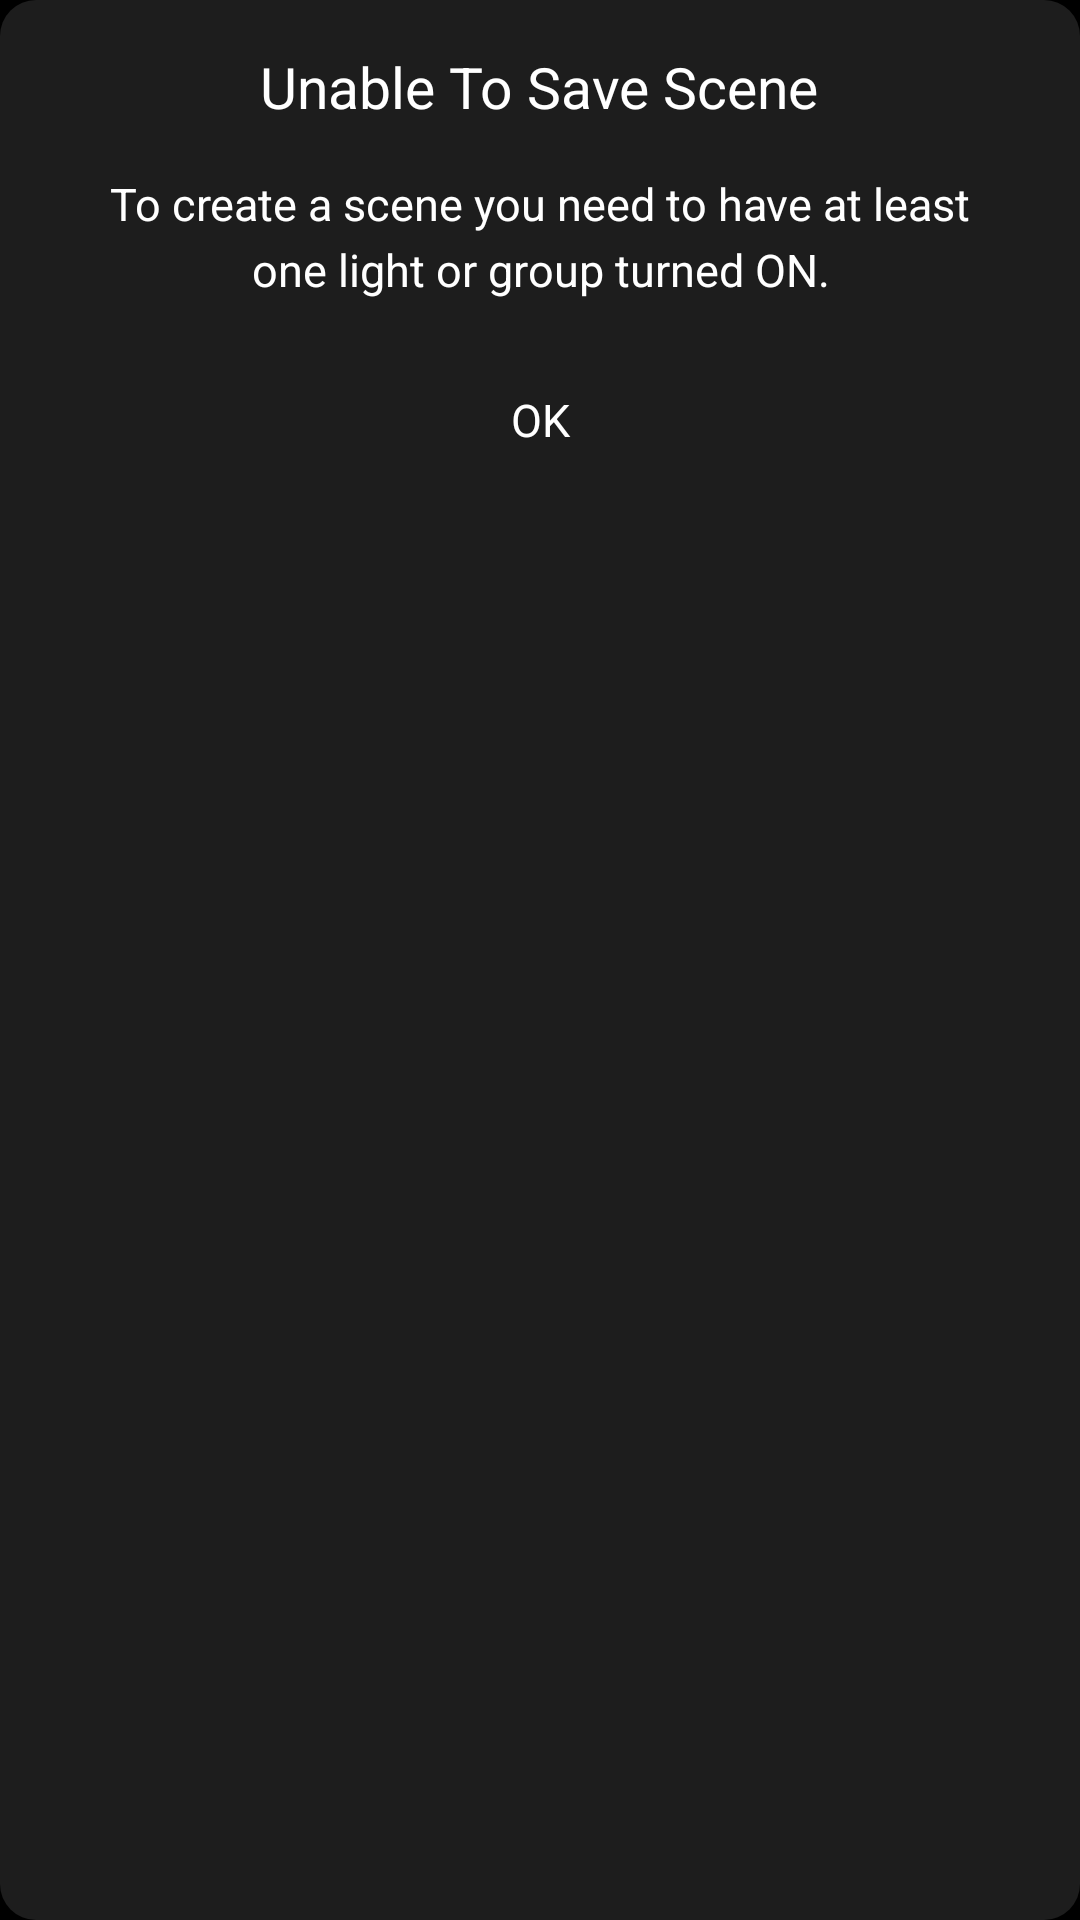

The Android layout XML behind this screen, and the referenced resources:
<!-- AndroidManifest.xml: application theme Theme.Slite -->
<!-- res/layout/dialog_scene_creation_requirements.xml -->
<?xml version="1.0" encoding="utf-8"?>
<LinearLayout xmlns:android="http://schemas.android.com/apk/res/android"
    android:layout_width="match_parent"
    android:layout_height="wrap_content"
    android:background="@drawable/bg_dialog"
    android:orientation="vertical"
    android:paddingHorizontal="@dimen/horizontal_guideline"
    android:paddingVertical="@dimen/vertical_guideline">

    <TextView
        style="@style/Subtitle"
        android:layout_width="wrap_content"
        android:layout_height="wrap_content"
        android:layout_gravity="center"
        android:text="@string/scenes_creation_requirements_dialog_title" />

    <TextView
        style="@style/Body"
        android:layout_width="wrap_content"
        android:layout_height="wrap_content"
        android:layout_gravity="center"
        android:layout_marginVertical="@dimen/scenes_creation_requirements_dialog_description_margin_top"
        android:gravity="center"
        android:minLines="2"
        android:text="@string/scenes_creation_requirements_dialog_description"
        android:textAlignment="center" />

    <Button
        android:id="@+id/dismissBtn"
        style="@style/Widget.MaterialComponents.Button.OutlinedButton"
        android:layout_width="wrap_content"
        android:layout_height="wrap_content"
        android:layout_gravity="center"
        android:insetTop="0dp"
        android:insetBottom="0dp"
        android:text="@string/scenes_creation_requirements_dialog_button_text"
        android:textAppearance="@style/Button"
        android:textColor="@color/button_text_color" />
</LinearLayout>
<!-- resources referenced by this layout -->
<resources>
  <color name="button_text_color">@color/white</color>
  <dimen name="horizontal_guideline">@dimen/spacing_zeta</dimen>
  <dimen name="scenes_creation_requirements_dialog_description_margin_top">@dimen/spacing_delta</dimen>
  <dimen name="vertical_guideline">@dimen/spacing_delta</dimen>
  <!-- drawable bg_dialog (drawable) -->
  <shape xmlns:android="http://schemas.android.com/apk/res/android"
      android:shape="rectangle">
      <solid android:color="@color/dialog_background_color" />
      <corners
          android:radius="@dimen/dialog_corner_radius" />
  </shape>
  <string name="scenes_creation_requirements_dialog_button_text">OK</string>
  <string name="scenes_creation_requirements_dialog_description">To create a scene you need to have at least one light or group turned ON.</string>
  <string name="scenes_creation_requirements_dialog_title">Unable To Save Scene</string>
  <style name="Body" parent="SliteTextAppearance">
          <item name="android:textSize">@dimen/body_text_size</item>
          <item name="lineHeight">@dimen/body_line_height</item>
      </style>
  <style name="Button" parent="SliteTextAppearance">
          <item name="fontFamily">@font/helvetica_neue_medium</item>
          <item name="android:textSize">@dimen/button_text_size</item>
          <item name="lineHeight">@dimen/button_line_height</item>
      </style>
  <style name="Subtitle" parent="SliteTextAppearance">
          <item name="fontFamily">@font/helvetica_neue_bold</item>
          <item name="android:textSize">@dimen/subtitle_text_size</item>
          <item name="lineHeight">@dimen/subtitle_line_height</item>
      </style>
  <color name="white">#FFFFFF</color>
  <dimen name="spacing_zeta">24dp</dimen>
  <dimen name="spacing_delta">16dp</dimen>
  <color name="dialog_background_color">@color/dark_grey</color>
  <dimen name="dialog_corner_radius">12dp</dimen>
  <style name="SliteTextAppearance">
          <item name="fontFamily">@font/helvetica_neue_normal</item>
          <item name="textAllCaps">false</item>
          <item name="android:textColor">@color/text_color</item>
          <item name="android:textStyle">normal</item>
      </style>
  <dimen name="body_text_size">15dp</dimen>
  <dimen name="body_line_height">22dp</dimen>
  <dimen name="button_text_size">15dp</dimen>
  <dimen name="button_line_height">22dp</dimen>
  <dimen name="subtitle_text_size">19dp</dimen>
  <dimen name="subtitle_line_height">23.2dp</dimen>
  <color name="black">#000000</color>
  <color name="dark_grey">#1D1D1D</color>
  <color name="red">#EF4340</color>
  <color name="orange">#FF835D</color>
  <color name="system_bars_default_color">@color/transparent</color>
  <style name="Title" parent="SliteTextAppearance">
          <item name="fontFamily">@font/helvetica_neue_bold</item>
          <item name="android:textSize">@dimen/title_text_size</item>
          <item name="lineHeight">@dimen/title_line_height</item>
      </style>
  <style name="Info" parent="SliteTextAppearance">
          <item name="android:textSize">@dimen/info_text_size</item>
          <item name="lineHeight">@dimen/info_line_height</item>
      </style>
  <style name="RoundedBottomSheetDialogTheme" parent="RoundedBottomSheetDialog" />
  <color name="text_color">@color/white</color>
  <color name="transparent">#00000000</color>
  <dimen name="button_corner_radius">4dp</dimen>
  <dimen name="button_height">48dp</dimen>
  <dimen name="title_text_size">28dp</dimen>
  <dimen name="title_line_height">34.19dp</dimen>
  <dimen name="info_text_size">13dp</dimen>
  <dimen name="info_line_height">15.51dp</dimen>
  <color name="bottom_navigation_bar_background">@color/black</color>
  <style name="RoundedBottomSheet" parent="@style/Widget.Design.BottomSheet.Modal">
          <item name="android:background">@drawable/bg_rounded_corners_bottom_sheet_dialog</item>
      </style>
</resources>
